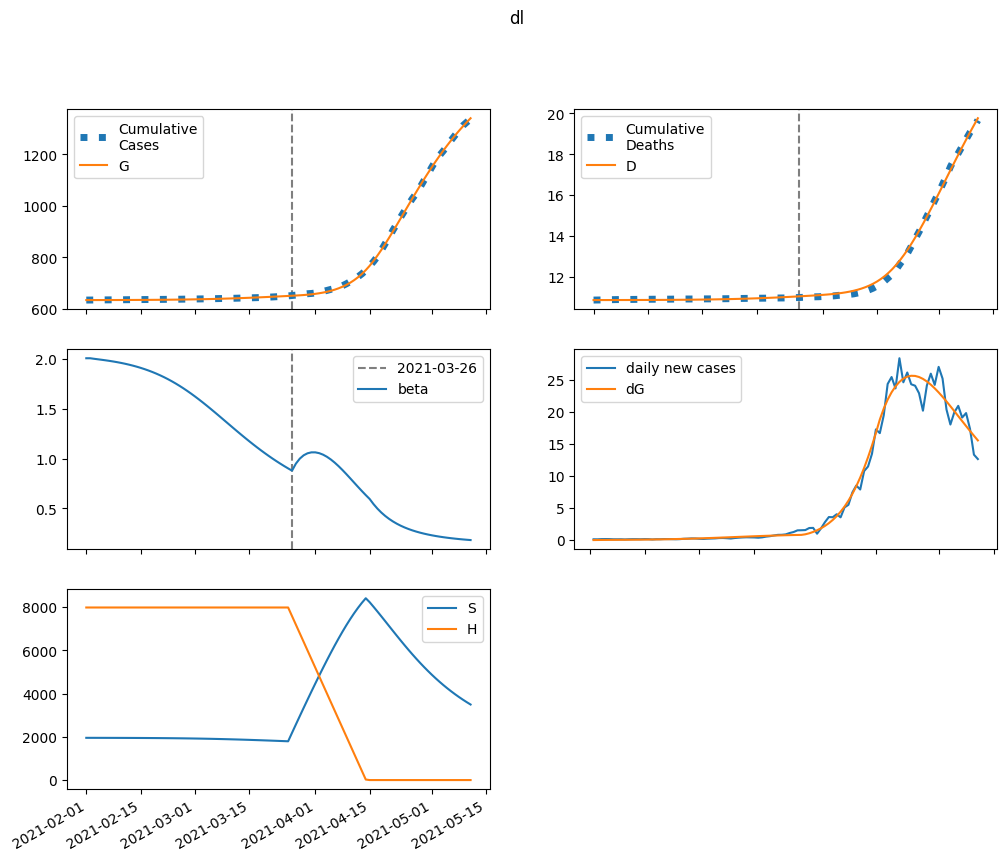

Values plotted in this chart, from the file beside it:
series, 2021-02-01, 2021-02-02, 2021-02-03, 2021-02-04, 2021-02-05, 2021-02-06, 2021-02-07, 2021-02-08, 2021-02-09, 2021-02-10, 2021-02-11, 2021-02-12, 2021-02-13, 2021-02-14, 2021-02-15, 2021-02-16, 2021-02-17, 2021-02-18, 2021-02-19, 2021-02-20, 2021-02-21, 2021-02-22, 2021-02-23
S, 1952292, 1951954, 1951636, 1951315, 1950977, 1950613, 1950214, 1949775, 1949292, 1948758, 1948167, 1947516, 1946797, 1946005, 1945132, 1944172, 1943117, 1941960, 1940692, 1939305, 1937790, 1936139, 1934342
E, 0.0, 338.5, 563.1, 728.5, 865.5, 991.6, 1117, 1248, 1387, 1539, 1705, 1886, 2085, 2303, 2541, 2800, 3083, 3390, 3724, 4084, 4473, 4892, 5340
I, 170.6, 143.9, 132.3, 129.9, 133.2, 140.4, 150.6, 163.3, 178.2, 195.3, 214.7, 236.4, 260.6, 287.4, 317.2, 349.9, 386, 425.6, 469, 516.4, 568.1, 624.3, 685.3
A, 1279, 1221, 1248, 1329, 1446, 1591, 1760, 1952, 2168, 2407, 2673, 2967, 3291, 3650, 4045, 4480, 4959, 5485, 6062, 6693, 7384, 8139, 8961
IH, 0.0, 13.77, 18.29, 19.54, 19.95, 20.41, 21.22, 22.44, 24.05, 26.03, 28.37, 31.07, 34.13, 37.57, 41.4, 45.65, 50.36, 55.55, 61.26, 67.53, 74.39, 81.89, 90.06
IN, 12.95, 24.06, 31.58, 37.15, 41.75, 45.95, 50.1, 54.43, 59.12, 64.27, 69.99, 76.37, 83.5, 91.45, 100.3, 110.2, 121.1, 133.3, 146.7, 161.5, 177.8, 195.8, 215.4
D, 10853, 10853, 10853, 10854, 10854, 10854, 10855, 10855, 10855, 10856, 10856, 10857, 10857, 10858, 10858, 10859, 10860, 10860, 10861, 10862, 10863, 10865, 10866
R, 0.0, 59.6, 125, 195, 270.1, 351.2, 439.8, 537, 644.1, 762.4, 893.3, 1038, 1198, 1376, 1573, 1790, 2031, 2297, 2592, 2917, 3276, 3672, 4108
G, 635096, 635096, 635107, 635125, 635149, 635177, 635209, 635245, 635286, 635331, 635381, 635436, 635497, 635565, 635640, 635722, 635813, 635913, 636023, 636144, 636277, 636422, 636581
H, 7976486, 7976486, 7976486, 7976486, 7976486, 7976486, 7976486, 7976486, 7976486, 7976486, 7976486, 7976486, 7976486, 7976486, 7976486, 7976486, 7976486, 7976486, 7976486, 7976486, 7976486, 7976486, 7976486
beta, 2.009, 2.009, 2.003, 1.998, 1.993, 1.988, 1.982, 1.976, 1.969, 1.961, 1.953, 1.944, 1.934, 1.924, 1.912, 1.899, 1.886, 1.871, 1.855, 1.837, 1.819, 1.799, 1.778
